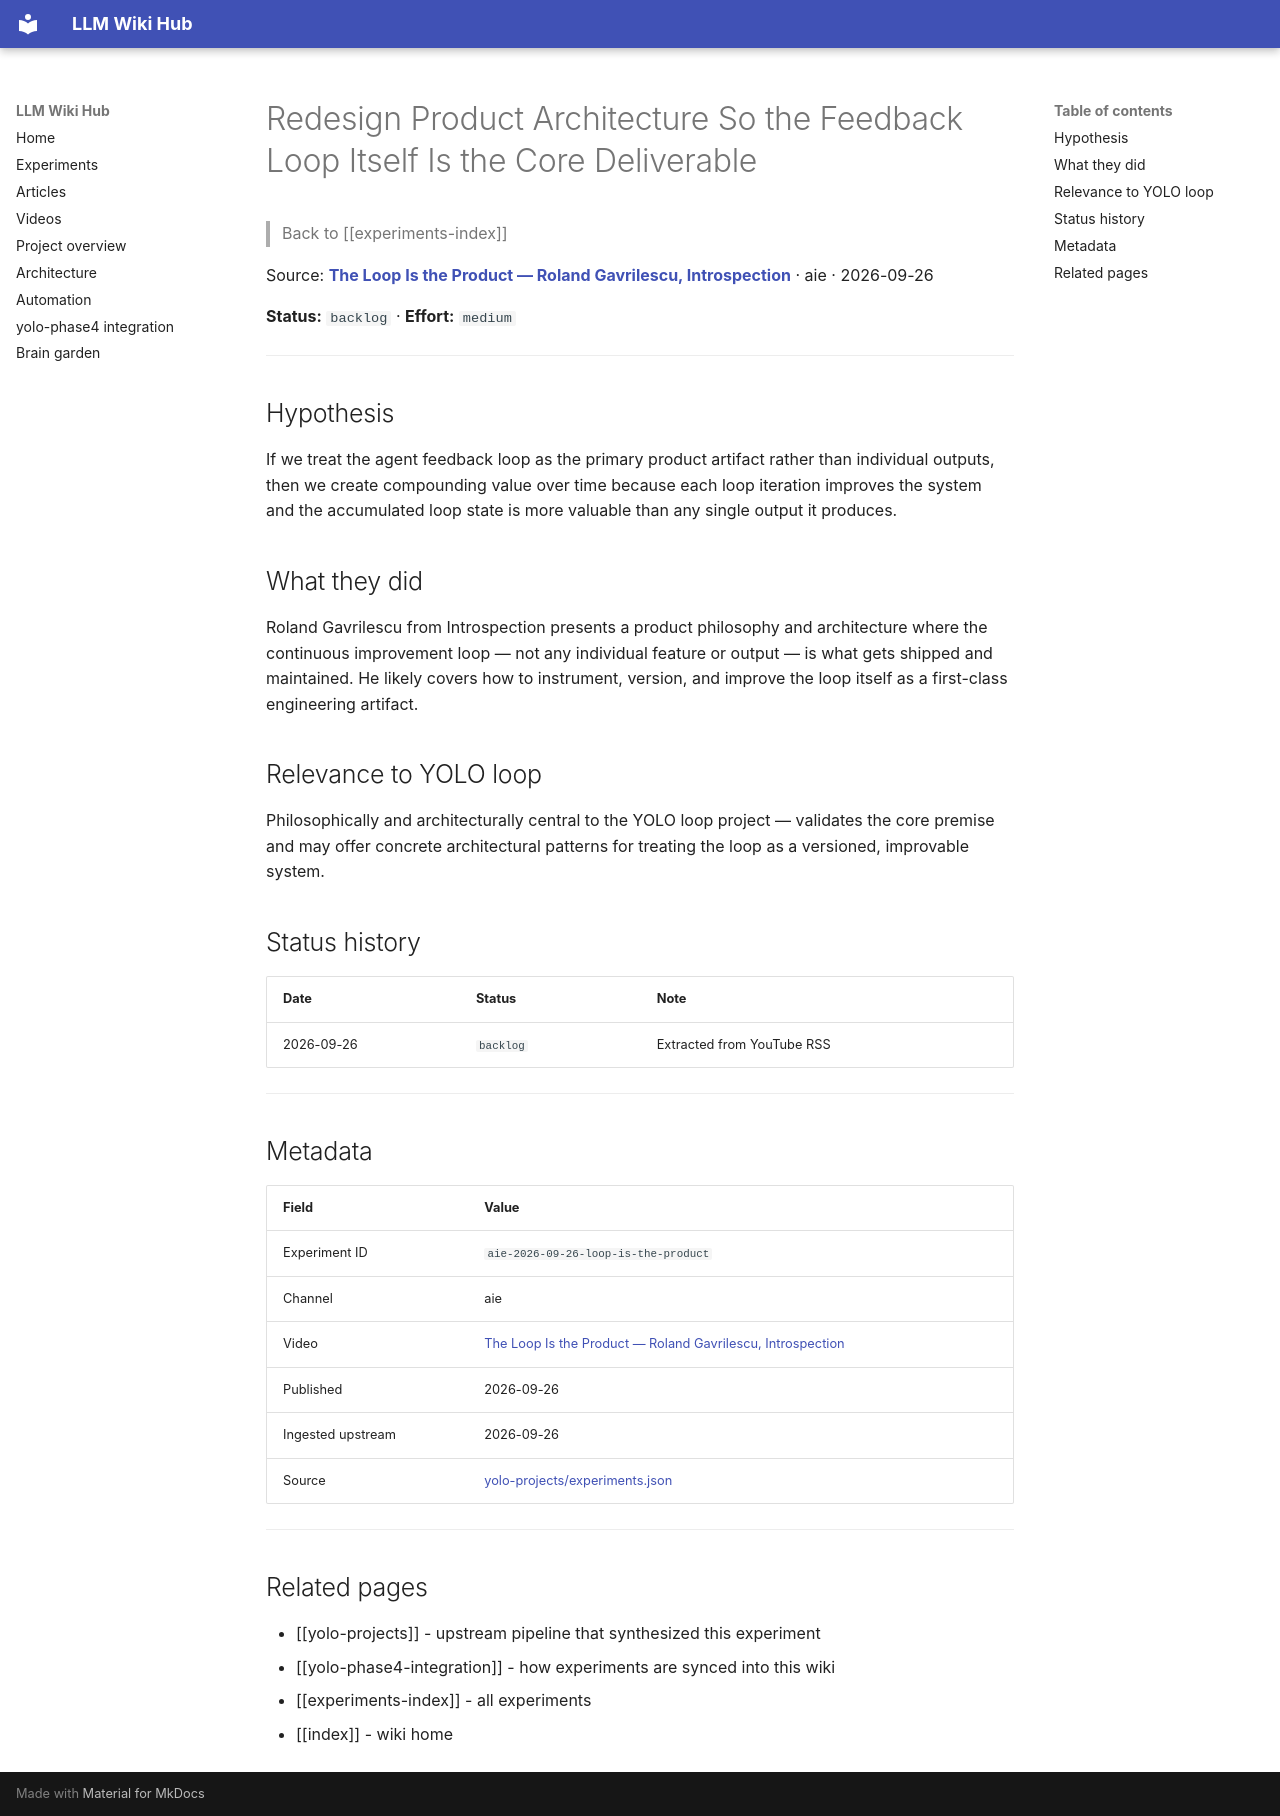

repository: Anguijm/llm-wiki-hub · page: experiments/aie-2026-09-26-loop-is-the-product/index.html · generator: mkdocs

# Redesign Product Architecture So the Feedback Loop Itself Is the Core Deliverable

> Back to [[experiments-index]]

Source: **[The Loop Is the Product — Roland Gavrilescu, Introspection](https://www.youtube.com/watch?v=7taOQBfjDyE)** · aie · 2026-09-26

**Status:** `backlog` · **Effort:** `medium`

---

## Hypothesis

If we treat the agent feedback loop as the primary product artifact rather than individual outputs, then we create compounding value over time because each loop iteration improves the system and the accumulated loop state is more valuable than any single output it produces.

## What they did

Roland Gavrilescu from Introspection presents a product philosophy and architecture where the continuous improvement loop — not any individual feature or output — is what gets shipped and maintained. He likely covers how to instrument, version, and improve the loop itself as a first-class engineering artifact.

## Relevance to YOLO loop

Philosophically and architecturally central to the YOLO loop project — validates the core premise and may offer concrete architectural patterns for treating the loop as a versioned, improvable system.

## Status history

| Date | Status | Note |
|---|---|---|
| 2026-09-26 | `backlog` | Extracted from YouTube RSS |

---

## Metadata

| Field | Value |
|---|---|
| Experiment ID | `aie-2026-09-26-loop-is-the-product` |
| Channel | aie |
| Video | [The Loop Is the Product — Roland Gavrilescu, Introspection](https://www.youtube.com/watch?v=7taOQBfjDyE) |
| Published | 2026-09-26 |
| Ingested upstream | 2026-09-26 |
| Source | [yolo-projects/experiments.json](https://github.com/Anguijm/yolo-projects/blob/main/experiments.json) |

---

## Related pages

- [[yolo-projects]] - upstream pipeline that synthesized this experiment
- [[yolo-phase4-integration]] - how experiments are synced into this wiki
- [[experiments-index]] - all experiments
- [[index]] - wiki home
